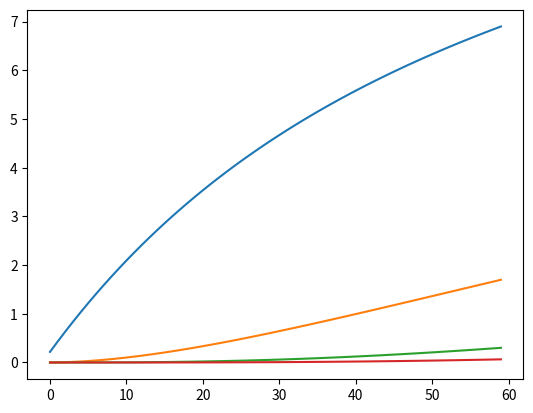

Reproduce this figure in Python.
# -*- coding: utf-8 -*-
import numpy as np
import matplotlib.pyplot as plt
np.set_printoptions(formatter={'float': '{: 0.4f}'.format})


def diff_m(d, m, dt, indoor_t, outdoor_t, time, _lambda, _c_rho):
    r = [1/9] + [d/m/_lambda] * m + [1/23]
    cap = [0] + [_c_rho*d/m*1000] * m + [0]
    ul = [dt / 0.5 / (cap[i] + cap[i + 1]) / r[i] for i in range(m + 1)]
    ur = [dt / 0.5 / (cap[i] + cap[i + 1]) / r[i + 1] for i in range(m + 1)]
    um = np.multiply(np.add(ul, ur), -1) + 1
    t_out = []
    t_old_m = [0] * (m + 1)  # 初始条件
    for i in range(int(time / dt)):
        t_old_l = [indoor_t] + list(t_old_m[:-1])
        t_old_r = list(t_old_m[1:]) + [outdoor_t]
        t_new = np.multiply(ul, t_old_l) + np.multiply(um, t_old_m) + np.multiply(ur, t_old_r)
        t_out.extend(list(t_new))
        t_old_m = t_new
    print(np.array(t_out).reshape(-1, m + 1))
    plt.plot(np.array(t_out).reshape(-1, m + 1))
    plt.show()

# 厚度，网格数，时间间隔，室温，外气温度，计算时长，传热系数，质量比热
diff_m(0.2, 3, 60, 26, 0, 3600, 1.4, 1934)
#diff_m(1, 10, 120, 25, 10, 1200, 1.4, 1934)